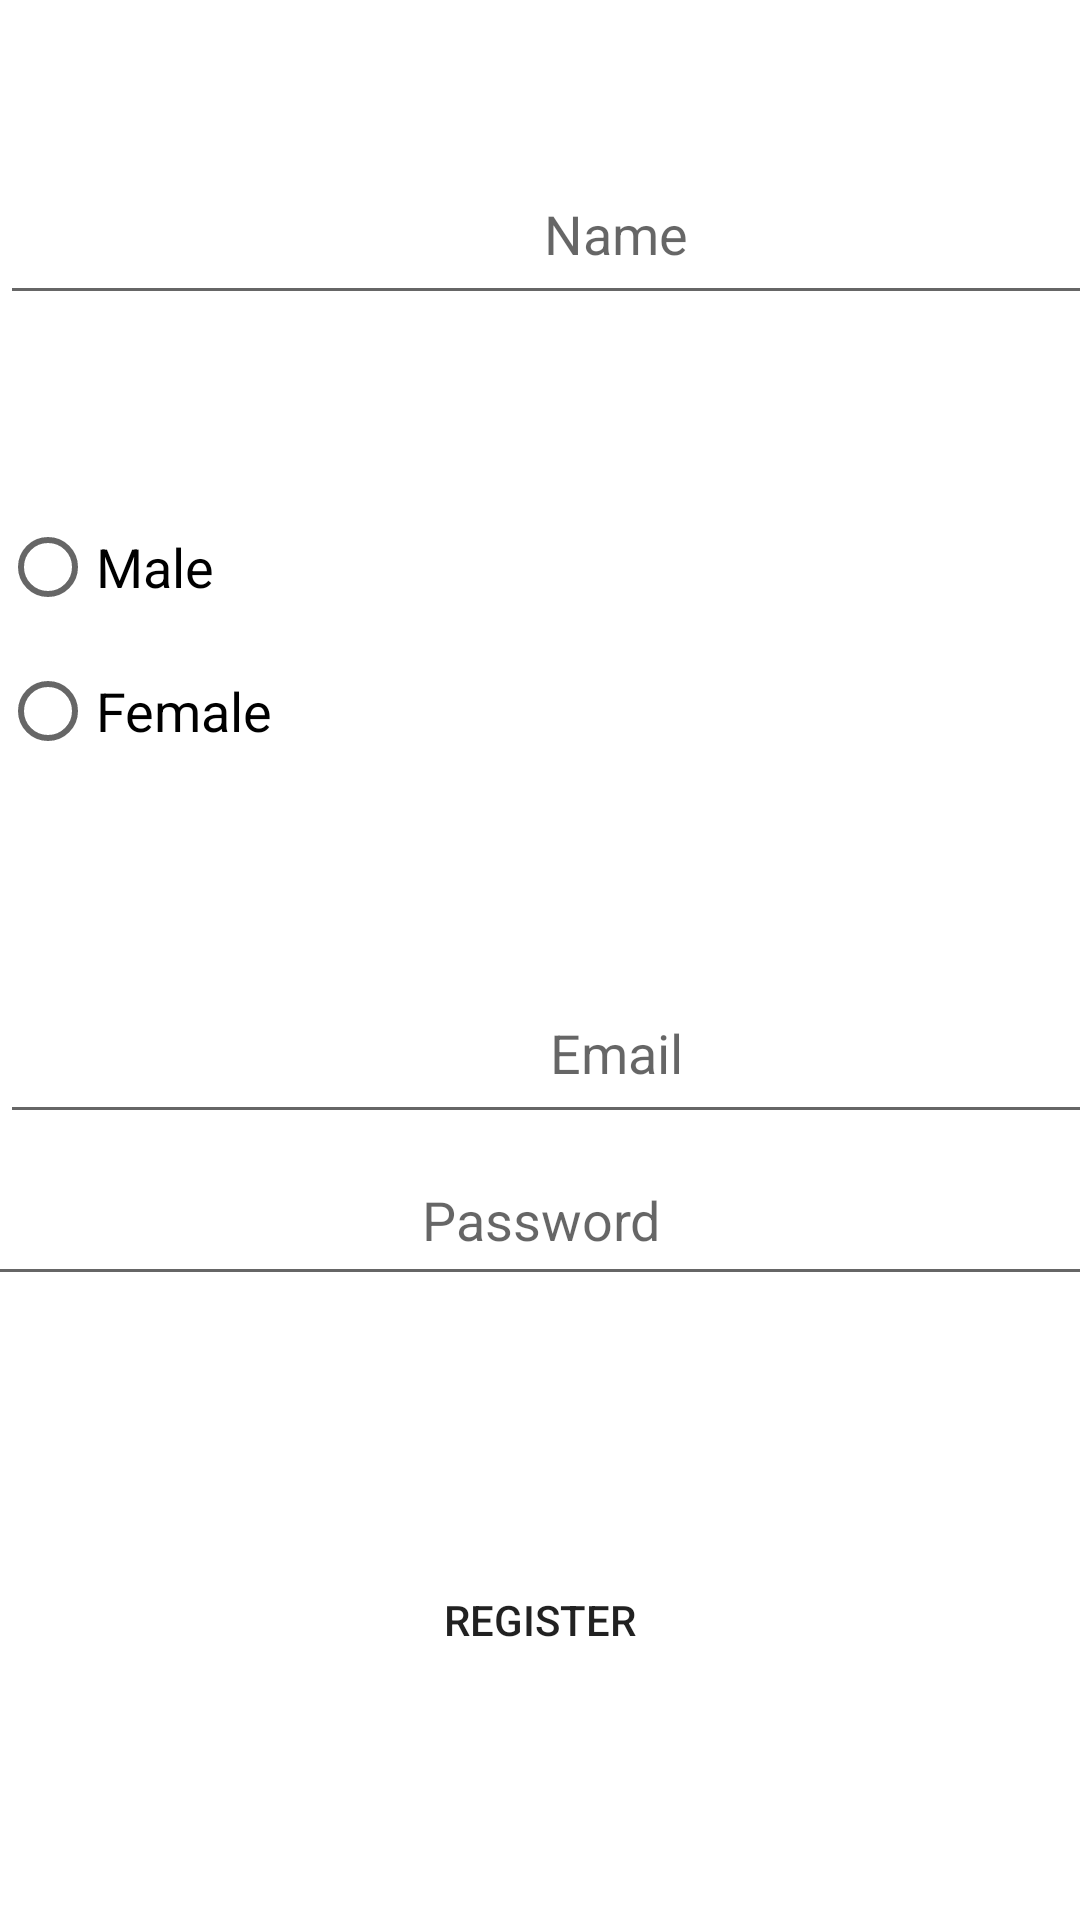

Here is an Android app screen rendered from its layout file. Give the layout XML and the strings, colors and styles it references.
<!-- AndroidManifest.xml: application theme Theme.Mingle -->
<!-- res/layout/activity_register_page.xml -->
<?xml version="1.0" encoding="utf-8"?>
<androidx.constraintlayout.widget.ConstraintLayout xmlns:android="http://schemas.android.com/apk/res/android"
    xmlns:app="http://schemas.android.com/apk/res-auto"
    xmlns:tools="http://schemas.android.com/tools"
    android:layout_width="match_parent"
    android:layout_height="match_parent"
    tools:context=".RegisterPage">

    <EditText
        android:id="@+id/name"
        android:layout_width="411dp"
        android:layout_height="57dp"
        android:layout_marginTop="48dp"
        android:hint="Name"
        android:textAlignment="center"
        android:textSize="18sp"
        android:inputType="text"
        app:layout_constraintEnd_toEndOf="parent"
        app:layout_constraintHorizontal_bias="0.0"
        app:layout_constraintStart_toStartOf="parent"
        app:layout_constraintTop_toTopOf="parent" />

    <RadioGroup
        android:id="@+id/radioGroup"
        android:layout_width="match_parent"
        android:layout_height="wrap_content"
        android:layout_marginTop="60dp"
        app:layout_constraintEnd_toEndOf="parent"
        app:layout_constraintHorizontal_bias="0.0"
        app:layout_constraintStart_toStartOf="parent"
        app:layout_constraintTop_toBottomOf="@+id/name">
        <RadioButton
            android:layout_width="match_parent"
            android:layout_height="wrap_content"
            android:text="Male"
            android:textSize="18sp"/>
        <RadioButton
            android:layout_width="match_parent"
            android:layout_height="wrap_content"
            android:text="Female"
            android:textSize="18sp"/>
        <RadioButton
            android:layout_width="match_parent"
            android:layout_height="wrap_content"
            android:text="Non-Binary"
            android:visibility="invisible"/>
    </RadioGroup>

    <EditText
        android:id="@+id/email"
        android:layout_width="411dp"
        android:layout_height="57dp"
        android:layout_marginTop="12dp"
        android:hint="Email"
        android:inputType="textEmailAddress"
        android:textAlignment="center"
        app:layout_constraintEnd_toEndOf="parent"
        app:layout_constraintHorizontal_bias="0.0"
        app:layout_constraintStart_toStartOf="parent"
        app:layout_constraintTop_toBottomOf="@+id/radioGroup" />

    <EditText
        android:id="@+id/password"
        android:layout_width="409dp"
        android:layout_height="54dp"
        android:hint="Password"
        android:textAlignment="center"
        android:inputType="textPassword"
        app:layout_constraintEnd_toEndOf="parent"
        app:layout_constraintStart_toStartOf="parent"
        app:layout_constraintTop_toBottomOf="@+id/email" />

    <Button
        android:id="@+id/registerBtn"
        android:layout_width="match_parent"
        android:layout_height="wrap_content"
        android:layout_marginTop="84dp"
        android:text="Register"
        android:background="@drawable/button_bg"
        app:layout_constraintEnd_toEndOf="parent"
        app:layout_constraintHorizontal_bias="1.0"
        app:layout_constraintStart_toStartOf="parent"
        app:layout_constraintTop_toBottomOf="@+id/password" />




</androidx.constraintlayout.widget.ConstraintLayout>
<!-- resources referenced by this layout -->
<resources>
  <!-- drawable button_bg (drawable) -->
  <?xml version="1.0" encoding="utf-8"?>
  <shape xmlns:android="http://schemas.android.com/apk/res/android"
      android:shape="rectangle">
  
      <corners android:bottomRightRadius="100dp"
          android:bottomLeftRadius="100dp"
          android:topRightRadius="100dp"
          android:topLeftRadius="100dp"/>
  </shape>
  <style name="Theme.Mingle" parent="Theme.MaterialComponents.Light.DarkActionBar">
          
          <item name="colorPrimary">@color/purp_500</item>
          <item name="colorPrimaryVariant">@color/purp_300</item>
          <item name="colorOnPrimary">@color/white</item>
          
          <item name="colorSecondary">@color/purp_A100</item>
          <item name="colorSecondaryVariant">@color/purp_A200</item>
          <item name="colorOnSecondary">@color/black</item>
          
          <item name="android:statusBarColor" tools:targetApi="l">?attr/colorPrimaryVariant</item>
          
      </style>
  <color name="purp_500">#673AB7</color>
  <color name="purp_300">#9575CD</color>
  <color name="white">#FFFFFFFF</color>
  <color name="purp_A100">#B388FF</color>
  <color name="purp_A200">#EDE7F6</color>
  <color name="black">#FF000000</color>
</resources>
